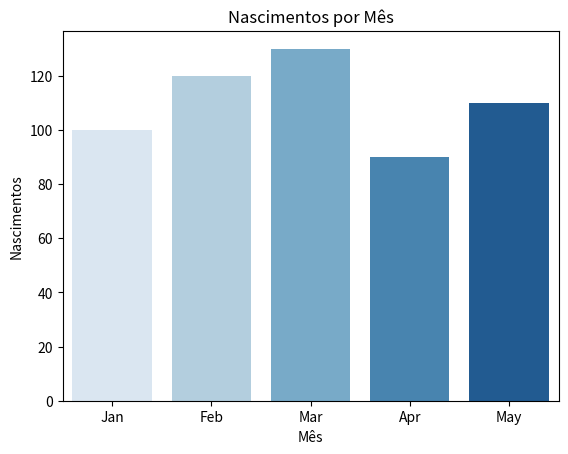

The matplotlib source for this figure:
import seaborn as sns
import pandas as pd
import matplotlib.pyplot as plt 

# Dados simulados
data = {'Mês': ['Jan', 'Feb', 'Mar', 'Apr', 'May'],
        'Nascimentos': [100, 120, 130, 90, 110]}
df = pd.DataFrame(data)

# Gráfico de barras com Seaborn
sns.barplot(x='Mês', y='Nascimentos', data=df, hue='Mês', palette='Blues')
plt.title('Nascimentos por Mês')
plt.savefig("seabornNascMes.png")
print("Gráfico nascimentos por mês feito")

#################